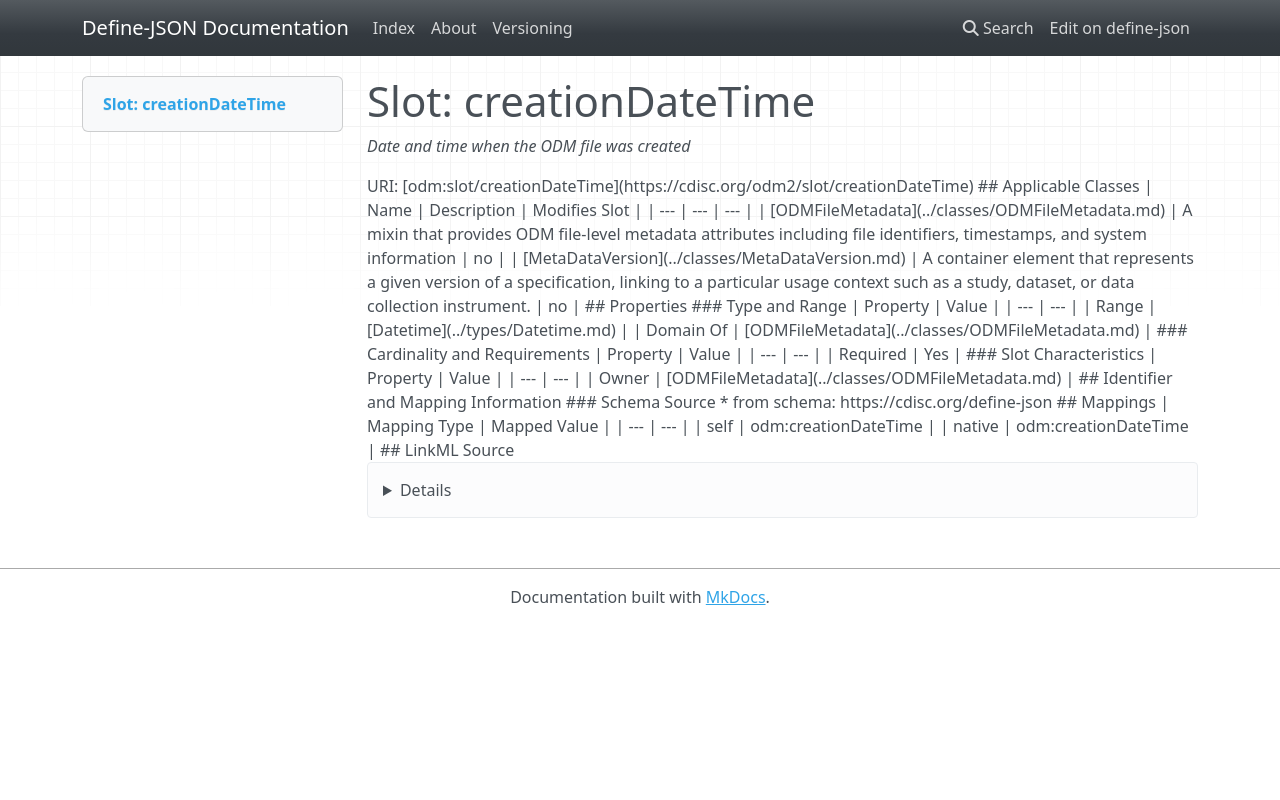

repository: TeMeta/define-json · page: slots/creationDateTime/index.html · generator: mkdocs



# Slot: creationDateTime 


_Date and time when the ODM file was created_





URI: [odm:slot/creationDateTime](https://cdisc.org/odm2/slot/creationDateTime)
Alias: creationDateTime

<!-- no inheritance hierarchy -->





## Applicable Classes

| Name | Description | Modifies Slot |
| --- | --- | --- |
| [ODMFileMetadata](../classes/ODMFileMetadata.md) | A mixin that provides ODM file-level metadata attributes including file identifiers, timestamps, and system information |  no  |
| [MetaDataVersion](../classes/MetaDataVersion.md) | A container element that represents a given version of a specification, linking to a particular usage context such as a study, dataset, or data collection instrument. |  no  |






## Properties

* Range: [Datetime](../types/Datetime.md)

* Required: True




## Identifier and Mapping Information






### Schema Source


* from schema: https://cdisc.org/define-json




## Mappings

| Mapping Type | Mapped Value |
| ---  | ---  |
| self | odm:creationDateTime |
| native | odm:creationDateTime |




## LinkML Source

<details>
```yaml
name: creationDateTime
description: Date and time when the ODM file was created
from_schema: https://cdisc.org/define-json
rank: 1000
alias: creationDateTime
owner: ODMFileMetadata
domain_of:
- ODMFileMetadata
range: datetime
required: true

```
</details>
